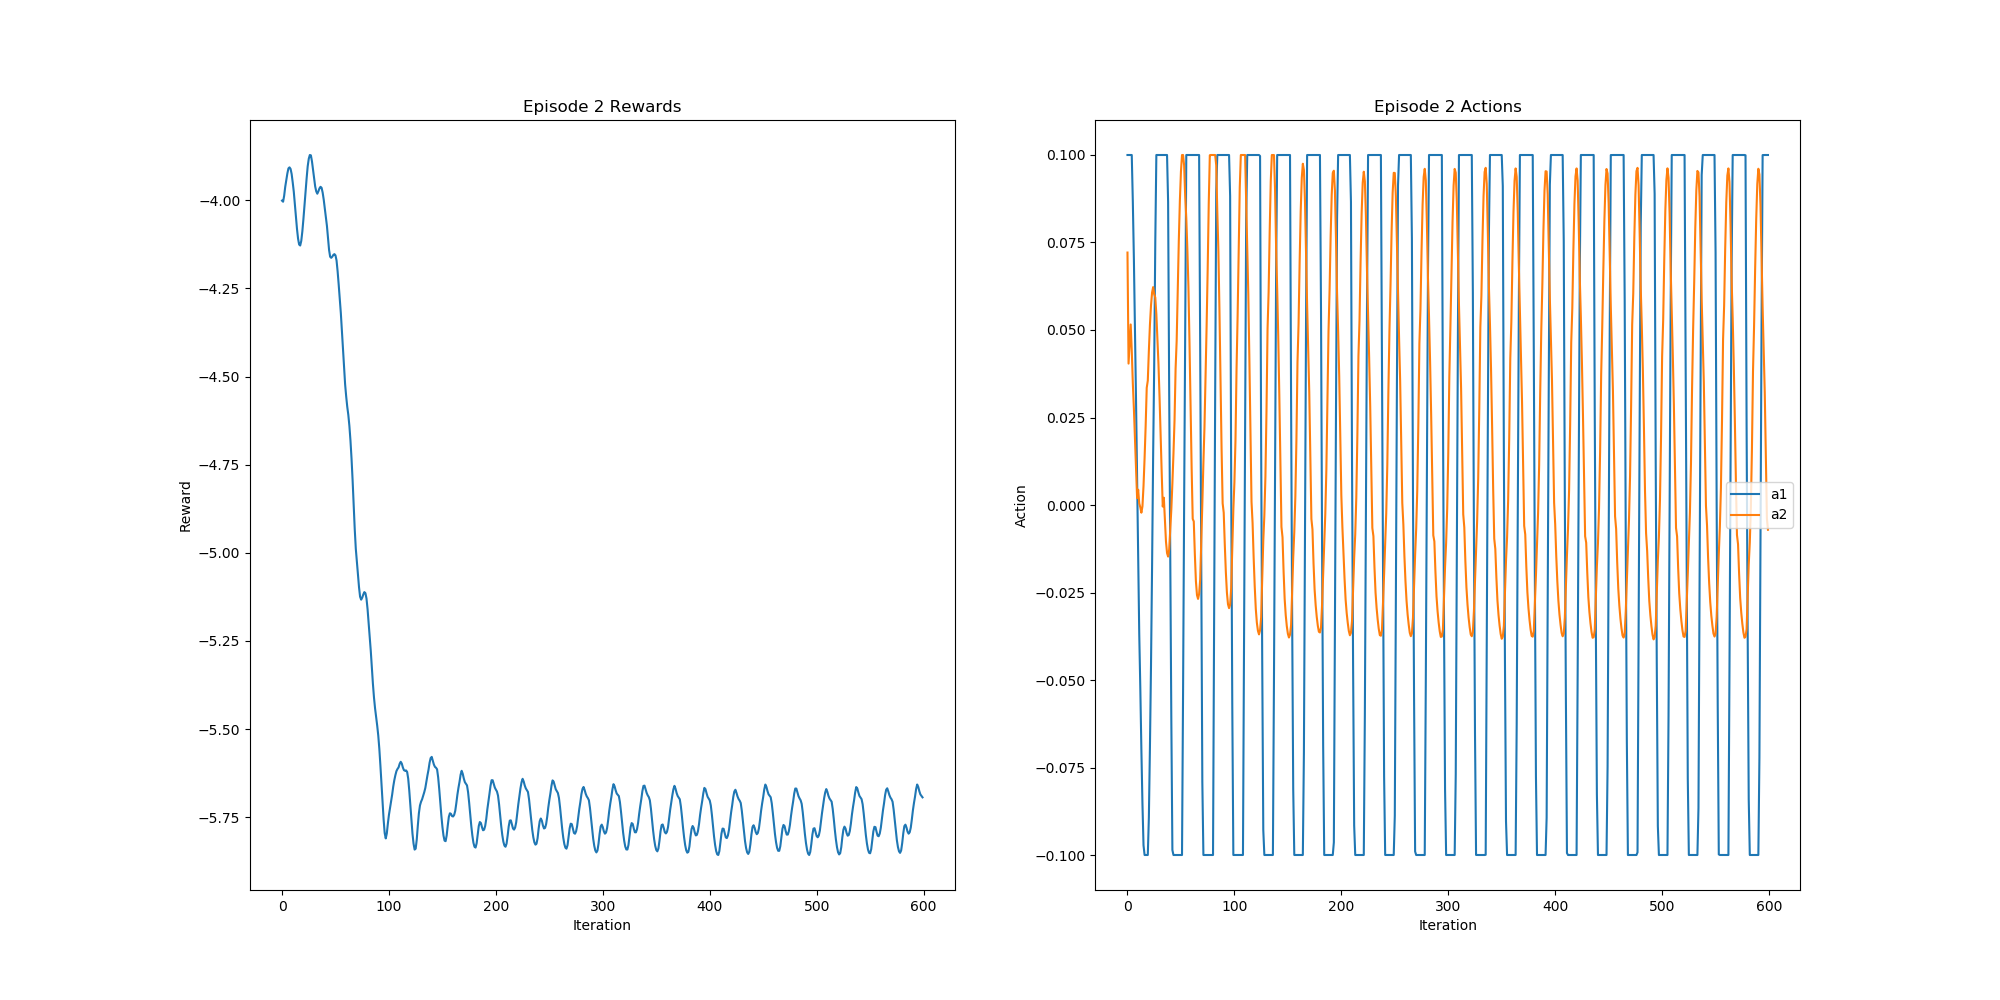

The table this chart was drawn from, first rows:
Reward, A1, A2
-4.001, 0.1, 0.07213
-4.004, 0.1, 0.0404
-3.987, 0.1, 0.04611
-3.962, 0.1, 0.05158
-3.942, 0.1, 0.04411
-3.924, 0.08666, 0.03478
-3.91, 0.07017, 0.02749
-3.907, 0.05095, 0.01934
-3.911, 0.02986, 0.01046
-3.925, 0.00757, 0.001992
-3.949, -0.01321, 0.004373
-3.976, -0.03676, 0.0004444
-4.01, -0.05236, -0.0006739
-4.047, -0.06993, -0.002202
-4.081, -0.08533, -0.0003817
-4.109, -0.09724, 0.005451
-4.125, -0.1, 0.01341
-4.128, -0.1, 0.02264
-4.115, -0.1, 0.03349
-4.088, -0.1, 0.03555
-4.054, -0.0893, 0.04407
-4.014, -0.06925, 0.05148
-3.974, -0.04582, 0.05701
-3.938, -0.01774, 0.0607
-3.904, 0.01422, 0.06226
-3.882, 0.04028, 0.06022
-3.872, 0.07502, 0.05929
-3.873, 0.1, 0.05455
-3.89, 0.1, 0.04726
-3.914, 0.1, 0.04014
-3.94, 0.1, 0.0307
-3.961, 0.1, 0.01948
-3.975, 0.1, 0.009224
-3.981, 0.1, -0.0004441
-3.975, 0.1, 0.002082
-3.966, 0.1, -0.004437
-3.962, 0.1, -0.01044
-3.965, 0.1, -0.01372
-3.978, 0.08659, -0.01474
-3.998, 0.03246, -0.01272
-4.022, -0.01415, -0.006763
-4.045, -0.06112, -0.001296
-4.073, -0.09858, 0.006198
-4.108, -0.1, 0.01461
-4.141, -0.1, 0.02412
-4.16, -0.1, 0.03896
-4.163, -0.1, 0.04689
-4.16, -0.1, 0.06152
-4.155, -0.1, 0.07548
-4.153, -0.1, 0.08697
-4.156, -0.1, 0.09524
-4.171, -0.1, 0.09999
-4.202, -0.05269, 0.1
-4.239, 0.001012, 0.09695
-4.281, 0.04905, 0.08802
-4.32, 0.1, 0.08196
-4.372, 0.1, 0.07307
-4.426, 0.1, 0.06227
-4.478, 0.1, 0.04633
-4.522, 0.1, 0.02759
... 540 more rows
